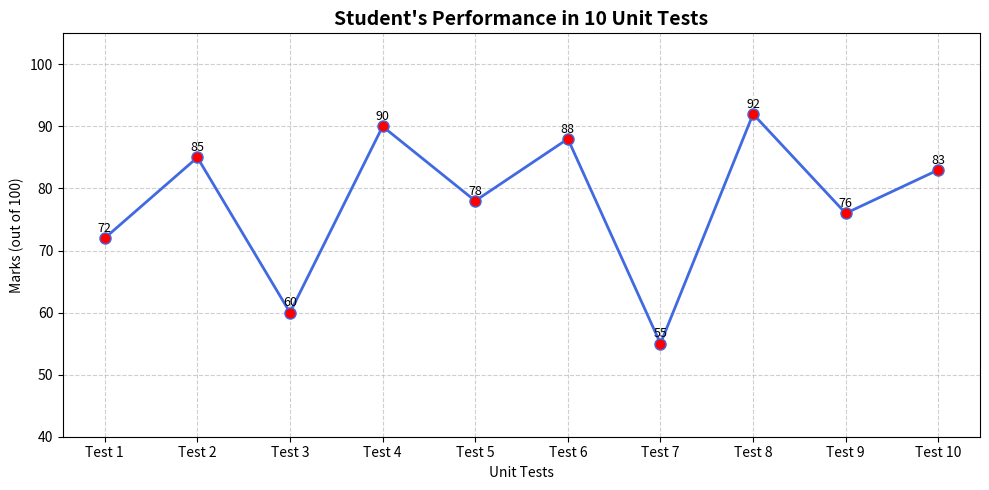

The script that saved this image:
import matplotlib.pyplot as plt

# Marks of a student in 10 unit tests
Marks = [72, 85, 60, 90, 78, 88, 55, 92, 76, 83]
tests  = [f'Test {i+1}' for i in range(10)]

plt.figure(figsize=(10, 5))
plt.plot(tests, Marks, marker='o', color='royalblue',
         linewidth=2, markersize=8, markerfacecolor='red')

# Annotate each point
for i, val in enumerate(Marks):
    plt.text(i, val + 1, str(val), ha='center', fontsize=9)

plt.title("Student's Performance in 10 Unit Tests", fontsize=14, fontweight='bold')
plt.xlabel('Unit Tests')
plt.ylabel('Marks (out of 100)')
plt.ylim(40, 105)
plt.grid(True, linestyle='--', alpha=0.6)
plt.tight_layout()
plt.show()
